Run: headless pygame with SDL's dummy video driver; simulated clock (each Clock.tick advances the game by its frame time, no real sleeping); random seed 0; keys injected as events and as key.get_pressed() state; no mouse input.
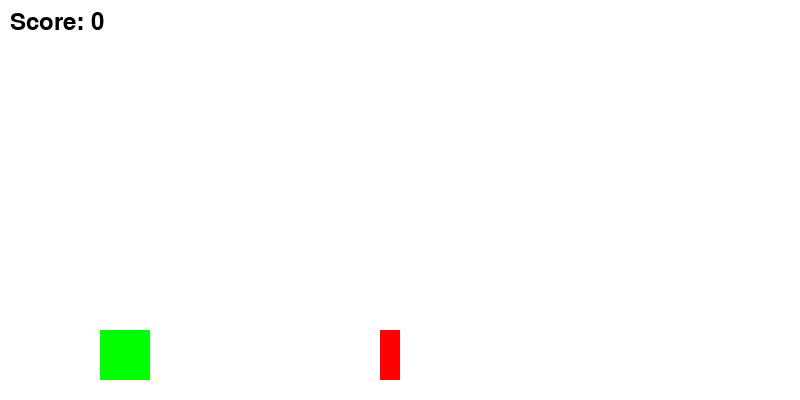
Frame 1 of 2 · flips 1–60 · no input
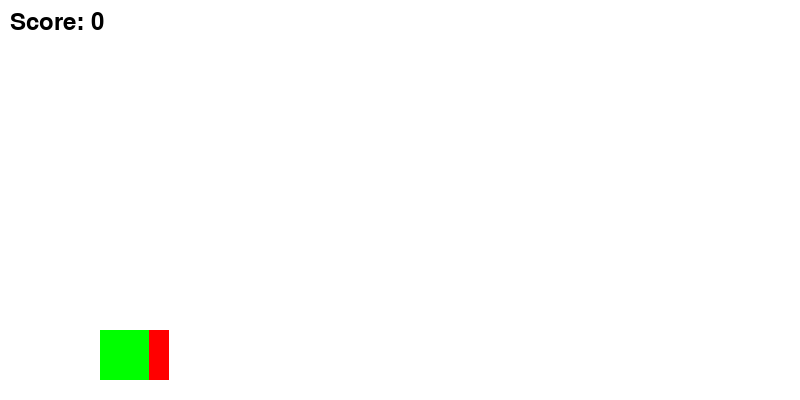
Frame 2 of 2 · flips 61–180 · tapped SPACE, RETURN · held RIGHT (→), D (game ended)

The pygame program that drew these frames:

import pygame
import random

# Initialize Pygame
pygame.init()
WIDTH, HEIGHT = 800, 400
WIN = pygame.display.set_mode((WIDTH, HEIGHT))
pygame.display.set_caption("Dino Run Clone")

# Colors
WHITE = (255, 255, 255)
BLACK = (0, 0, 0)

# Clock
FPS = 60
clock = pygame.time.Clock()

# Load assets (use simple rectangles for now)
dino_width, dino_height = 50, 50
cactus_width, cactus_height = 20, 50
gravity = 1

# Fonts
font = pygame.font.SysFont(None, 36)

def draw_dino(x, y):
    pygame.draw.rect(WIN, (0, 255, 0), (x, y, dino_width, dino_height))

def draw_cactus(x, y):
    pygame.draw.rect(WIN, (255, 0, 0), (x, y, cactus_width, cactus_height))

def main():
    dino_x = 100
    dino_y = HEIGHT - dino_height - 20
    dino_y_vel = 0
    is_jumping = False

    cactus_x = WIDTH
    cactus_y = HEIGHT - cactus_height - 20
    cactus_speed = 7

    score = 0
    run = True
    while run:
        clock.tick(FPS)
        WIN.fill(WHITE)

        # Event handling
        for event in pygame.event.get():
            if event.type == pygame.QUIT:
                run = False

        # Handle jump
        keys = pygame.key.get_pressed()
        if keys[pygame.K_SPACE] and not is_jumping:
            is_jumping = True
            dino_y_vel = -20

        if is_jumping:
            dino_y += dino_y_vel
            dino_y_vel += gravity
            if dino_y >= HEIGHT - dino_height - 20:
                dino_y = HEIGHT - dino_height - 20
                is_jumping = False

        # Move cactus
        cactus_x -= cactus_speed
        if cactus_x < -cactus_width:
            cactus_x = WIDTH + random.randint(100, 300)
            score += 1
            cactus_speed += 0.2  # Increase speed to raise difficulty

        # Collision detection
        dino_rect = pygame.Rect(dino_x, dino_y, dino_width, dino_height)
        cactus_rect = pygame.Rect(cactus_x, cactus_y, cactus_width, cactus_height)
        if dino_rect.colliderect(cactus_rect):
            print("Game Over!")
            run = False

        # Draw everything
        draw_dino(dino_x, dino_y)
        draw_cactus(cactus_x, cactus_y)

        score_text = font.render(f"Score: {score}", True, BLACK)
        WIN.blit(score_text, (10, 10))

        pygame.display.update()

    pygame.quit()

if __name__ == "__main__":
    main()
